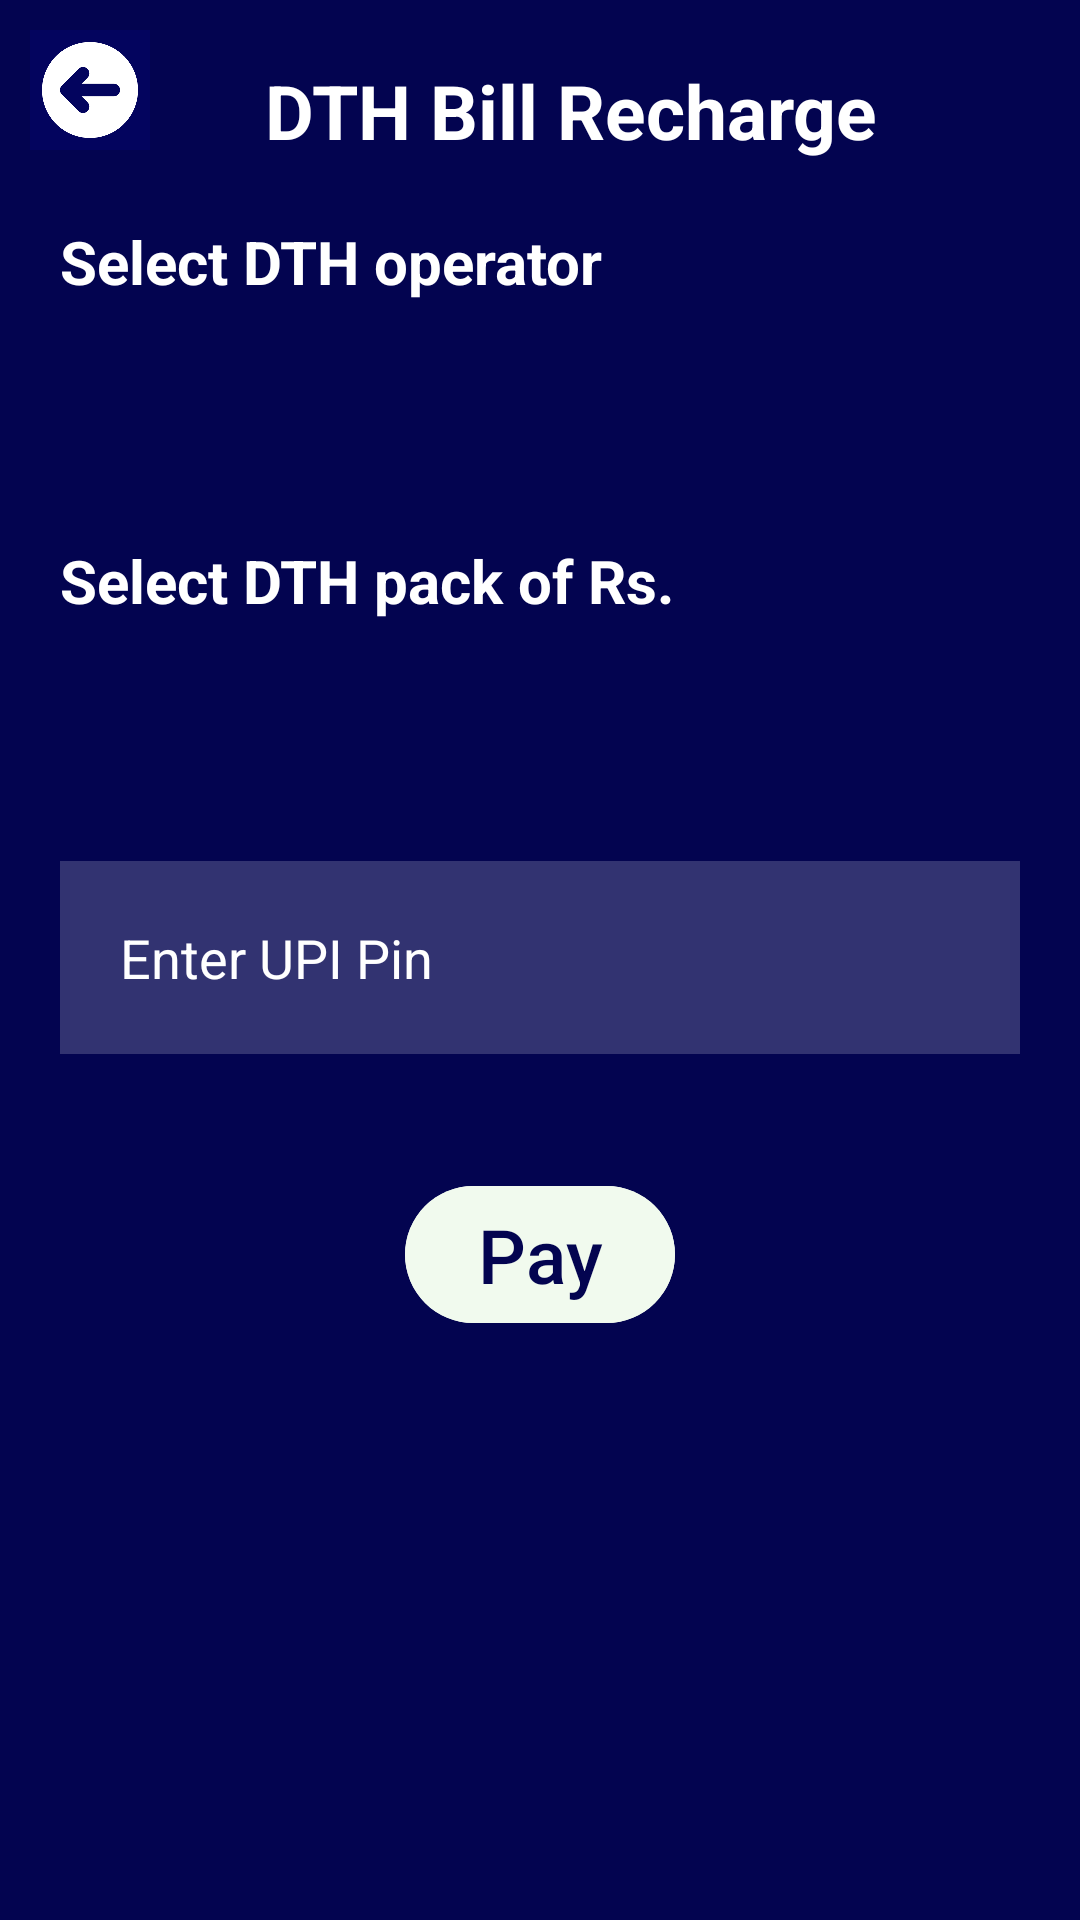

Layout XML and referenced resources for this Android screen:
<!-- AndroidManifest.xml: application theme Theme.PayEaseApp -->
<!-- res/layout/activity_dth_recharge.xml -->
<?xml version="1.0" encoding="utf-8"?>
<RelativeLayout xmlns:android="http://schemas.android.com/apk/res/android"
    xmlns:app="http://schemas.android.com/apk/res-auto"
    xmlns:tools="http://schemas.android.com/tools"
    android:layout_width="match_parent"
    android:layout_height="match_parent"
    android:background="#030450"
    tools:context=".DthRecharge">

    <ImageButton
        android:id="@+id/backD"
        android:layout_margin="10dp"
        android:layout_width="40dp"
        android:layout_height="40dp"
        android:background="@drawable/back_button"/>
    <TextView
        android:id="@+id/dthTitle"
        android:layout_width="match_parent"
        android:layout_height="wrap_content"
        android:text="DTH Bill Recharge"
        android:textSize="25dp"
        android:textStyle="bold"
        android:layout_marginTop="20dp"
        android:layout_marginStart="20dp"
        android:textColor="@color/white"
        android:gravity="center"/>

    <TextView
        android:id="@+id/operatorTextD"
        android:layout_width="match_parent"
        android:layout_height="wrap_content"
        android:text="Select DTH operator"
        android:layout_below="@+id/dthTitle"
        android:layout_marginTop="20dp"
        android:layout_marginStart="20dp"
        android:textColor="@color/white"
        android:textSize="20dp"
        android:textStyle="bold"/>

    <Spinner
        android:id="@+id/operatorD"
        android:layout_width="wrap_content"
        android:layout_height="wrap_content"
        android:background="@color/white"
        android:layout_marginTop="120dp"
        android:padding="20dp"
        android:layout_centerHorizontal="true"/>

    <TextView
        android:id="@+id/packTextD"
        android:layout_width="match_parent"
        android:layout_height="wrap_content"
        android:text="Select DTH pack of Rs."
        android:layout_below="@+id/operatorD"
        android:layout_marginTop="20dp"
        android:layout_marginStart="20dp"
        android:textColor="@color/white"
        android:textSize="20dp"
        android:textStyle="bold"/>

    <Spinner
        android:id="@+id/packD"
        android:layout_width="wrap_content"
        android:layout_height="wrap_content"
        android:background="@color/white"
        android:layout_below="@id/packTextD"
        android:layout_marginTop="20dp"
        android:padding="20dp"
        android:layout_centerHorizontal="true"/>

    <EditText
        android:id="@+id/upiD"
        android:layout_width="match_parent"
        android:layout_height="wrap_content"
        android:layout_below="@id/packD"
        android:layout_marginStart="20dp"
        android:layout_marginTop="20dp"
        android:layout_marginEnd="20dp"
        android:layout_marginBottom="20dp"
        android:background="#30ffffff"
        android:hint="Enter UPI Pin"
        android:padding="20dp"
        android:textColor="@color/white"
        android:inputType="textPassword"
        android:textColorHint="@color/white" />
    <com.google.android.material.button.MaterialButton
        android:id="@+id/paybtnD"
        android:layout_width="wrap_content"
        android:layout_height="wrap_content"
        android:layout_below="@id/upiD"
        android:layout_centerHorizontal="true"
        android:layout_marginStart="20dp"
        android:layout_marginTop="20dp"
        android:layout_marginEnd="20dp"
        android:layout_marginBottom="20dp"
        android:backgroundTint="#f1faee"
        android:text="Pay"
        android:textColor="#030450"
        android:textSize="25sp" />

</RelativeLayout>
<!-- resources referenced by this layout -->
<resources>
  <color name="white">#FFFFFFFF</color>
  <!-- drawable back_button: png bitmap (drawable, 11132 bytes) -->
  <style name="Theme.PayEaseApp" parent="Base.Theme.PayEaseApp" />
  <style name="Base.Theme.PayEaseApp" parent="Theme.Material3.DayNight.NoActionBar">
          
          
      </style>
</resources>
